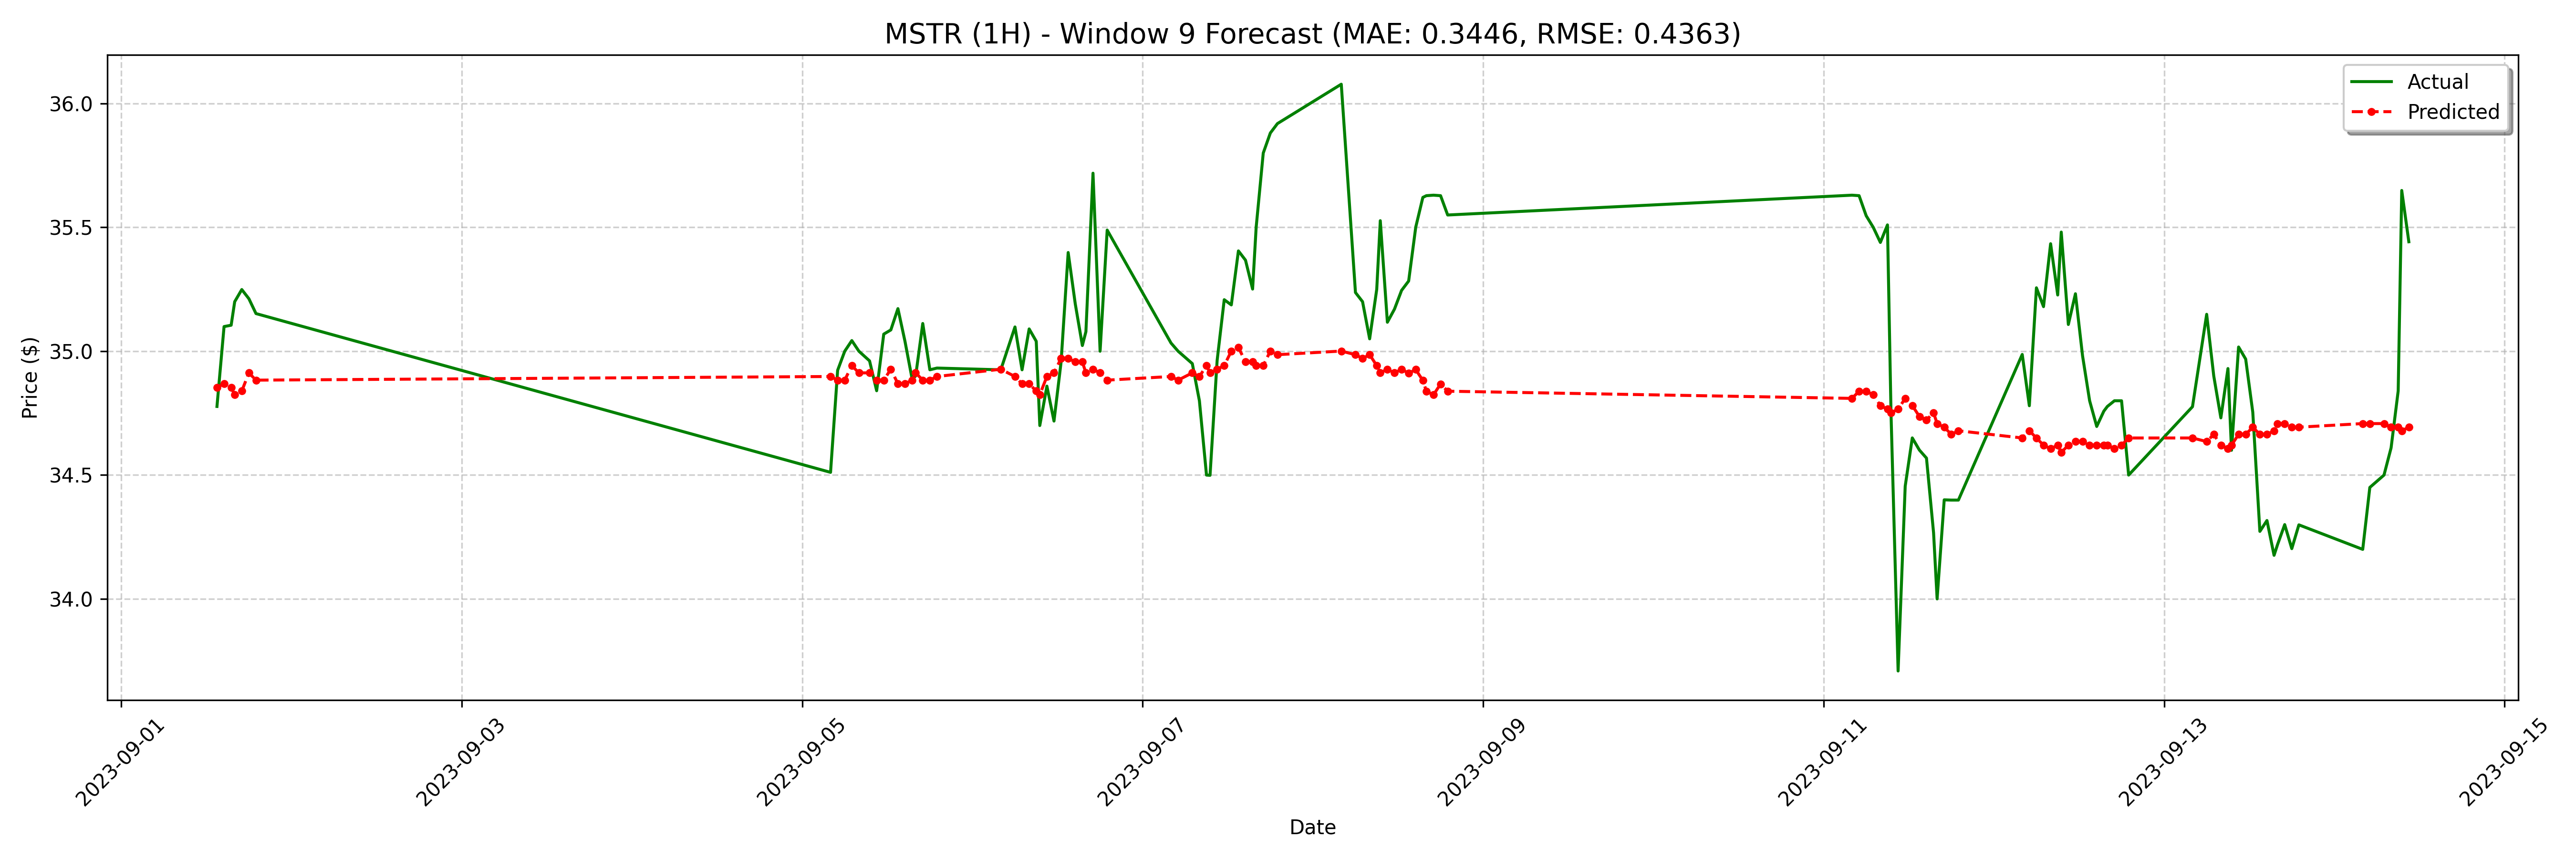

The data file committed next to this chart (first rows):
date, actual, forecast
2023-09-01 13:30:00-04:00, 34.78, 34.85
2023-09-01 14:30:00-04:00, 35.1, 34.87
2023-09-01 15:30:00-04:00, 35.1, 34.85
2023-09-01 16:00:00-04:00, 35.2, 34.82
2023-09-01 17:00:00-04:00, 35.25, 34.84
2023-09-01 18:00:00-04:00, 35.21, 34.91
2023-09-01 19:00:00-04:00, 35.15, 34.88
2023-09-05 04:00:00-04:00, 34.51, 34.9
2023-09-05 05:00:00-04:00, 34.92, 34.88
2023-09-05 06:00:00-04:00, 35.0, 34.88
2023-09-05 07:00:00-04:00, 35.04, 34.94
2023-09-05 08:00:00-04:00, 35.0, 34.91
2023-09-05 09:30:00-04:00, 34.96, 34.91
2023-09-05 10:30:00-04:00, 34.84, 34.88
2023-09-05 11:30:00-04:00, 35.07, 34.88
2023-09-05 12:30:00-04:00, 35.09, 34.93
2023-09-05 13:30:00-04:00, 35.17, 34.87
2023-09-05 14:30:00-04:00, 35.04, 34.87
2023-09-05 15:30:00-04:00, 34.89, 34.88
2023-09-05 16:00:00-04:00, 34.9, 34.91
2023-09-05 17:00:00-04:00, 35.11, 34.88
2023-09-05 18:00:00-04:00, 34.92, 34.88
2023-09-05 19:00:00-04:00, 34.93, 34.9
2023-09-06 04:00:00-04:00, 34.92, 34.93
2023-09-06 06:00:00-04:00, 35.1, 34.9
2023-09-06 07:00:00-04:00, 34.92, 34.87
2023-09-06 08:00:00-04:00, 35.09, 34.87
2023-09-06 09:00:00-04:00, 35.04, 34.84
2023-09-06 09:30:00-04:00, 34.7, 34.82
2023-09-06 10:30:00-04:00, 34.86, 34.9
2023-09-06 11:30:00-04:00, 34.72, 34.91
2023-09-06 12:30:00-04:00, 34.96, 34.97
2023-09-06 13:30:00-04:00, 35.4, 34.97
2023-09-06 14:30:00-04:00, 35.19, 34.96
2023-09-06 15:30:00-04:00, 35.02, 34.96
2023-09-06 16:00:00-04:00, 35.08, 34.91
2023-09-06 17:00:00-04:00, 35.72, 34.93
2023-09-06 18:00:00-04:00, 35.0, 34.91
2023-09-06 19:00:00-04:00, 35.49, 34.88
2023-09-07 04:00:00-04:00, 35.03, 34.9
2023-09-07 05:00:00-04:00, 35.0, 34.88
2023-09-07 07:00:00-04:00, 34.95, 34.91
2023-09-07 08:00:00-04:00, 34.8, 34.9
2023-09-07 09:00:00-04:00, 34.5, 34.94
2023-09-07 09:30:00-04:00, 34.5, 34.91
2023-09-07 10:30:00-04:00, 34.96, 34.93
2023-09-07 11:30:00-04:00, 35.21, 34.94
2023-09-07 12:30:00-04:00, 35.19, 35
2023-09-07 13:30:00-04:00, 35.41, 35.02
2023-09-07 14:30:00-04:00, 35.37, 34.96
2023-09-07 15:30:00-04:00, 35.25, 34.96
2023-09-07 16:00:00-04:00, 35.5, 34.94
2023-09-07 17:00:00-04:00, 35.8, 34.94
2023-09-07 18:00:00-04:00, 35.88, 35
2023-09-07 19:00:00-04:00, 35.92, 34.99
2023-09-08 04:00:00-04:00, 36.08, 35
2023-09-08 06:00:00-04:00, 35.24, 34.99
2023-09-08 07:00:00-04:00, 35.2, 34.97
2023-09-08 08:00:00-04:00, 35.05, 34.99
2023-09-08 09:00:00-04:00, 35.25, 34.94
... 68 more rows
